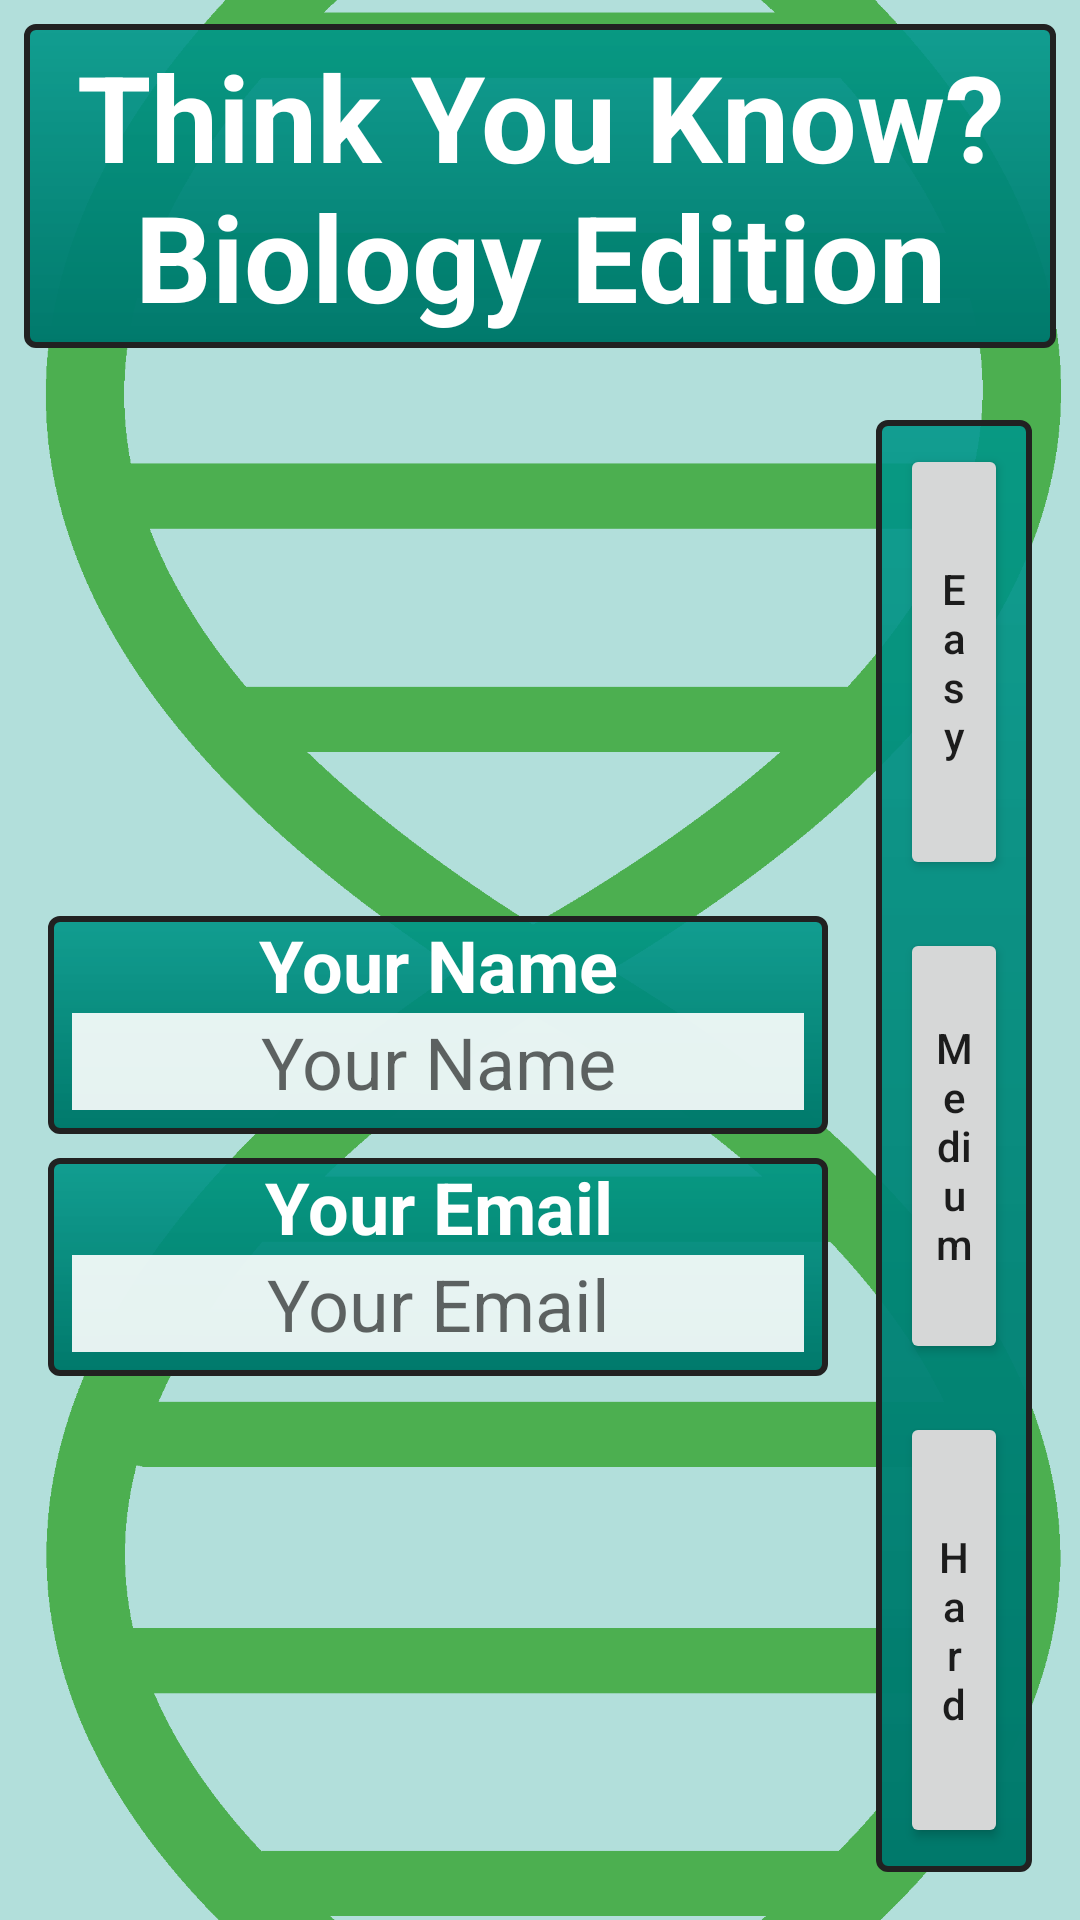

Layout XML and referenced resources for this Android screen:
<!-- AndroidManifest.xml: application theme AppTheme -->
<!-- res/layout/initial_layout_landscape.xml -->
<?xml version="1.0" encoding="utf-8"?>
<RelativeLayout
    xmlns:android="http://schemas.android.com/apk/res/android"
    xmlns:tools="http://schemas.android.com/tools"
    tools:context="com.example.android.quizapp.MainActivity"
    android:layout_width="match_parent"
    android:layout_height="match_parent">

    <ImageView
        style="@style/background_image"
        tools:ignore="ContentDescription"/>

    <TextView
        android:id="@+id/initial_header"
        style="@style/header"
        android:textSize="40sp"
        android:text="@string/app_name_landscape"/>

    <LinearLayout
        android:layout_width="match_parent"
        android:layout_height="match_parent"
        android:layout_below="@id/initial_header"
        android:layout_margin="8dp"
        android:orientation="horizontal"
        android:baselineAligned="false">

        <LinearLayout
            android:id="@+id/user_input_view_group"
            android:layout_width="0dp"
            android:layout_height="match_parent"
            android:orientation="vertical"
            android:layout_margin="8dp"
            android:layout_weight="5"
            android:gravity="center_vertical">

            <LinearLayout
                android:layout_width="match_parent"
                android:layout_height="wrap_content"
                android:orientation="vertical"
                android:background="@drawable/dark_primary_gradient">

                <TextView
                    style="@style/initial_text_view"
                    android:text="@string/user_name" />

                <EditText
                    android:id="@+id/userName"
                    style="@style/initial_edit_text"
                    android:inputType="text"
                    android:hint="@string/user_name"/>

            </LinearLayout>

            <LinearLayout
                android:layout_width="match_parent"
                android:layout_height="wrap_content"
                android:orientation="vertical"
                android:background="@drawable/dark_primary_gradient"
                android:layout_marginTop="8dp">

                <TextView
                    style="@style/initial_text_view"
                    android:text="@string/user_email" />

                <EditText
                    android:id="@+id/userEmail"
                    android:inputType="textEmailAddress"
                    style="@style/initial_edit_text"
                    android:hint="@string/user_email"/>

            </LinearLayout>

        </LinearLayout>

        <LinearLayout
            android:id="@+id/button_group"
            android:layout_width="0dp"
            android:layout_height="match_parent"
            android:layout_weight="1"
            android:orientation="vertical"
            android:layout_margin="8dp"
            android:background="@drawable/dark_primary_gradient"
            android:gravity="center">

            <Button
                android:id="@+id/easyDifficulty"
                style="@style/initial_button_vertical"
                android:text="@string/easy"
                android:onClick="setEasyQuizParams"/>

            <Button
                android:id="@+id/mediumDifficulty"
                style="@style/initial_button_vertical"
                android:text="@string/medium"
                android:onClick="setMediumQuizParams"/>

            <Button
                android:id="@+id/hardDifficulty"
                style="@style/initial_button_vertical"
                android:text="@string/hard"
                android:onClick="setHardQuizParams"/>

        </LinearLayout>

    </LinearLayout>

</RelativeLayout>
<!-- resources referenced by this layout -->
<resources>
  <!-- drawable dark_primary_gradient (drawable) -->
  <?xml version="1.0" encoding="utf-8"?>
  <shape xmlns:android="http://schemas.android.com/apk/res/android"
      android:shape="rectangle">
      <gradient
          android:startColor="@color/colorPrimaryTransparent"
          android:endColor="@color/colorPrimaryDark"
          android:angle="-90"
          android:type="linear"/>
  
      <stroke android:width="2dip" android:color="@color/primaryText"/>
  
      <corners
          android:bottomRightRadius="3dp"
          android:bottomLeftRadius="3dp"
          android:topLeftRadius="3dp"
          android:topRightRadius="3dp"/>
  
  </shape>
  <string name="app_name_landscape">Think You Know?  Biology Edition</string>
  <string name="easy">Easy</string>
  <string name="hard">Hard</string>
  <string name="medium">Medium</string>
  <string name="user_email">Your Email</string>
  <string name="user_name">Your Name</string>
  <style name="background_image">
          <item name="android:layout_width">match_parent</item>
          <item name="android:layout_height">match_parent</item>
          <item name="android:scaleType">centerCrop</item>
          <item name="android:src">@drawable/dna_helix</item>
      </style>
  <style name="header">
          <item name="android:layout_width">match_parent</item>
          <item name="android:layout_height">wrap_content</item>
          <item name="android:layout_margin">8dp</item>
          <item name="android:padding">4dp</item>
          <item name="android:gravity">center_horizontal</item>
          <item name="android:background">@drawable/dark_primary_gradient</item>
          <item name="android:textColor">@color/iconText</item>
          <item name="android:textStyle">bold</item>
      </style>
  <style name="initial_button_vertical">
          <item name="android:layout_width">wrap_content</item>
          <item name="android:layout_weight">1</item>
          <item name="android:layout_height">0dp</item>
          <item name="android:layout_margin">8dp</item>
          <item name="android:textAllCaps">false</item>
      </style>
  <style name="initial_edit_text">
          <item name="android:layout_width">match_parent</item>
          <item name="android:layout_height">wrap_content</item>
          <item name="android:textSize">24sp</item>
          <item name="android:gravity">center_horizontal</item>
          <item name="android:background">@color/whiteTransparent</item>
          <item name="android:layout_marginLeft">8dp</item>
          <item name="android:layout_marginRight">8dp</item>
          <item name="android:layout_marginBottom">8dp</item>
          <item name="android:imeOptions">actionDone</item>
          <item name="android:onClick">setUserInfo</item>
      </style>
  <style name="initial_text_view">
          <item name="android:layout_width">match_parent</item>
          <item name="android:layout_height">wrap_content</item>
          <item name="android:textColor">@color/iconText</item>
          <item name="android:textStyle">bold</item>
          <item name="android:gravity">center_horizontal</item>
          <item name="android:layout_marginLeft">8dp</item>
          <item name="android:layout_marginRight">8dp</item>
          <item name="android:textSize">24sp</item>
      </style>
  <style name="AppTheme" parent="Theme.AppCompat.Light.NoActionBar">
          
          <item name="colorPrimary">@color/colorPrimary</item>
          <item name="colorPrimaryDark">@color/colorPrimaryDark</item>
          <item name="colorAccent">@color/colorAccent</item>
      </style>
  <color name="colorPrimaryTransparent">#E6009688</color>
  <color name="colorPrimaryDark">#00796B</color>
  <color name="primaryText">#212121</color>
  <!-- drawable dna_helix: png bitmap (drawable, 95408 bytes) -->
  <color name="iconText">#FFFFFF</color>
  <color name="whiteTransparent">#E6FFFFFF</color>
  <color name="colorPrimary">#009688</color>
  <color name="colorAccent">#4CAF50</color>
</resources>
